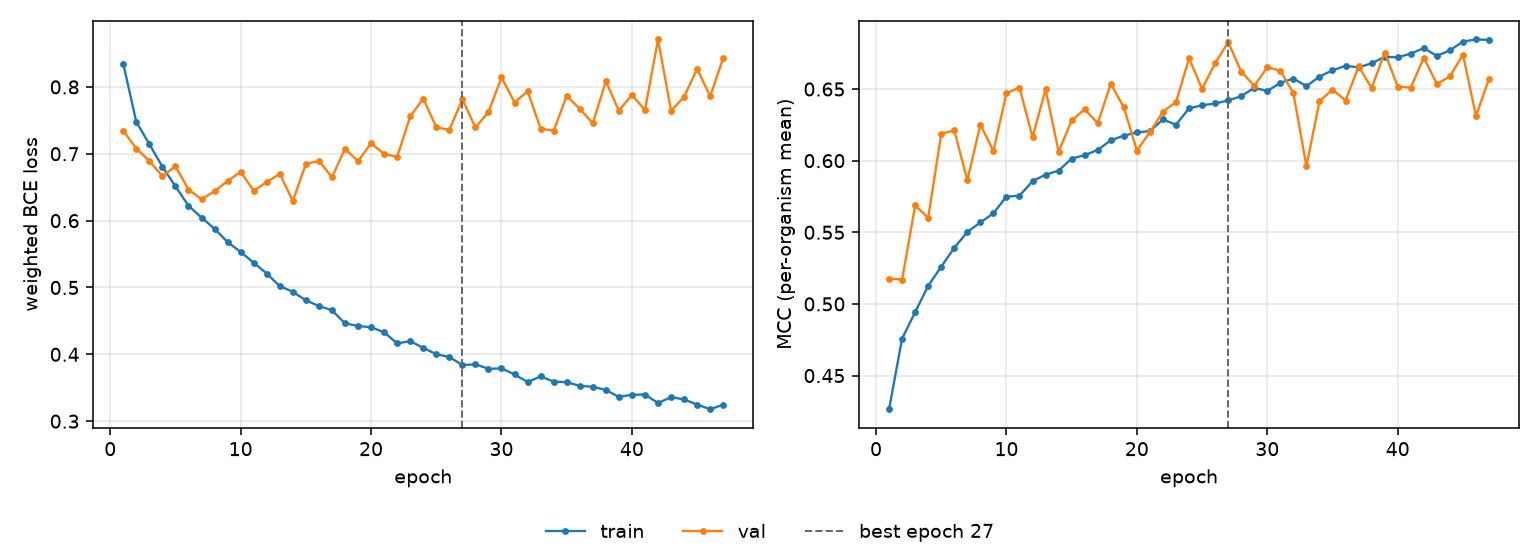

Source data for this figure (header and first rows):
epoch, tr_loss, vl_loss, tr_mcc, vl_mcc, is_best
1, 0.8345, 0.7342, 0.4265, 0.5177, False
2, 0.7477, 0.7078, 0.4758, 0.517, False
3, 0.7144, 0.6892, 0.4943, 0.5687, False
4, 0.6806, 0.6665, 0.5127, 0.5601, False
5, 0.6513, 0.6813, 0.526, 0.6188, False
6, 0.6223, 0.6465, 0.5392, 0.6211, False
7, 0.6045, 0.6318, 0.5502, 0.5863, False
8, 0.5878, 0.6441, 0.5569, 0.6251, False
9, 0.5679, 0.6592, 0.5633, 0.6067, False
10, 0.5531, 0.673, 0.5749, 0.6471, False
11, 0.5371, 0.6446, 0.5755, 0.651, False
12, 0.5208, 0.6577, 0.5857, 0.6163, False
13, 0.502, 0.6699, 0.5902, 0.6497, False
14, 0.4936, 0.6293, 0.593, 0.6062, False
15, 0.4807, 0.6848, 0.6014, 0.6281, False
16, 0.4723, 0.6894, 0.6038, 0.6358, False
17, 0.4659, 0.665, 0.6075, 0.6262, False
18, 0.4463, 0.7074, 0.6142, 0.6537, False
19, 0.4425, 0.6889, 0.6174, 0.6371, False
20, 0.4404, 0.7156, 0.6197, 0.6071, False
21, 0.4331, 0.6997, 0.6206, 0.6199, False
22, 0.4162, 0.6954, 0.6287, 0.6342, False
23, 0.4198, 0.7557, 0.625, 0.6409, False
24, 0.4095, 0.7825, 0.6365, 0.6714, False
25, 0.4002, 0.7399, 0.6387, 0.6501, False
26, 0.396, 0.7356, 0.6399, 0.668, False
27, 0.3839, 0.7815, 0.642, 0.6827, True
28, 0.3851, 0.7394, 0.645, 0.6621, False
29, 0.3783, 0.7622, 0.6509, 0.6522, False
30, 0.379, 0.8144, 0.6486, 0.6652, False
31, 0.3699, 0.7767, 0.6543, 0.6628, False
32, 0.3585, 0.7935, 0.6573, 0.647, False
33, 0.3669, 0.7376, 0.652, 0.5961, False
34, 0.3592, 0.7345, 0.6586, 0.6415, False
35, 0.3583, 0.7867, 0.6631, 0.6496, False
36, 0.3528, 0.7671, 0.6662, 0.642, False
37, 0.3514, 0.7457, 0.6651, 0.6658, False
38, 0.3466, 0.8083, 0.668, 0.6508, False
39, 0.3364, 0.7644, 0.6725, 0.6755, False
40, 0.3395, 0.7882, 0.6721, 0.6517, False
41, 0.3399, 0.7654, 0.6747, 0.651, False
42, 0.3271, 0.8709, 0.6785, 0.6719, False
43, 0.3359, 0.7643, 0.6731, 0.6536, False
44, 0.3325, 0.7853, 0.677, 0.6588, False
45, 0.3248, 0.827, 0.6831, 0.674, False
46, 0.3179, 0.7859, 0.6846, 0.6311, False
47, 0.3246, 0.8433, 0.6843, 0.6572, False
